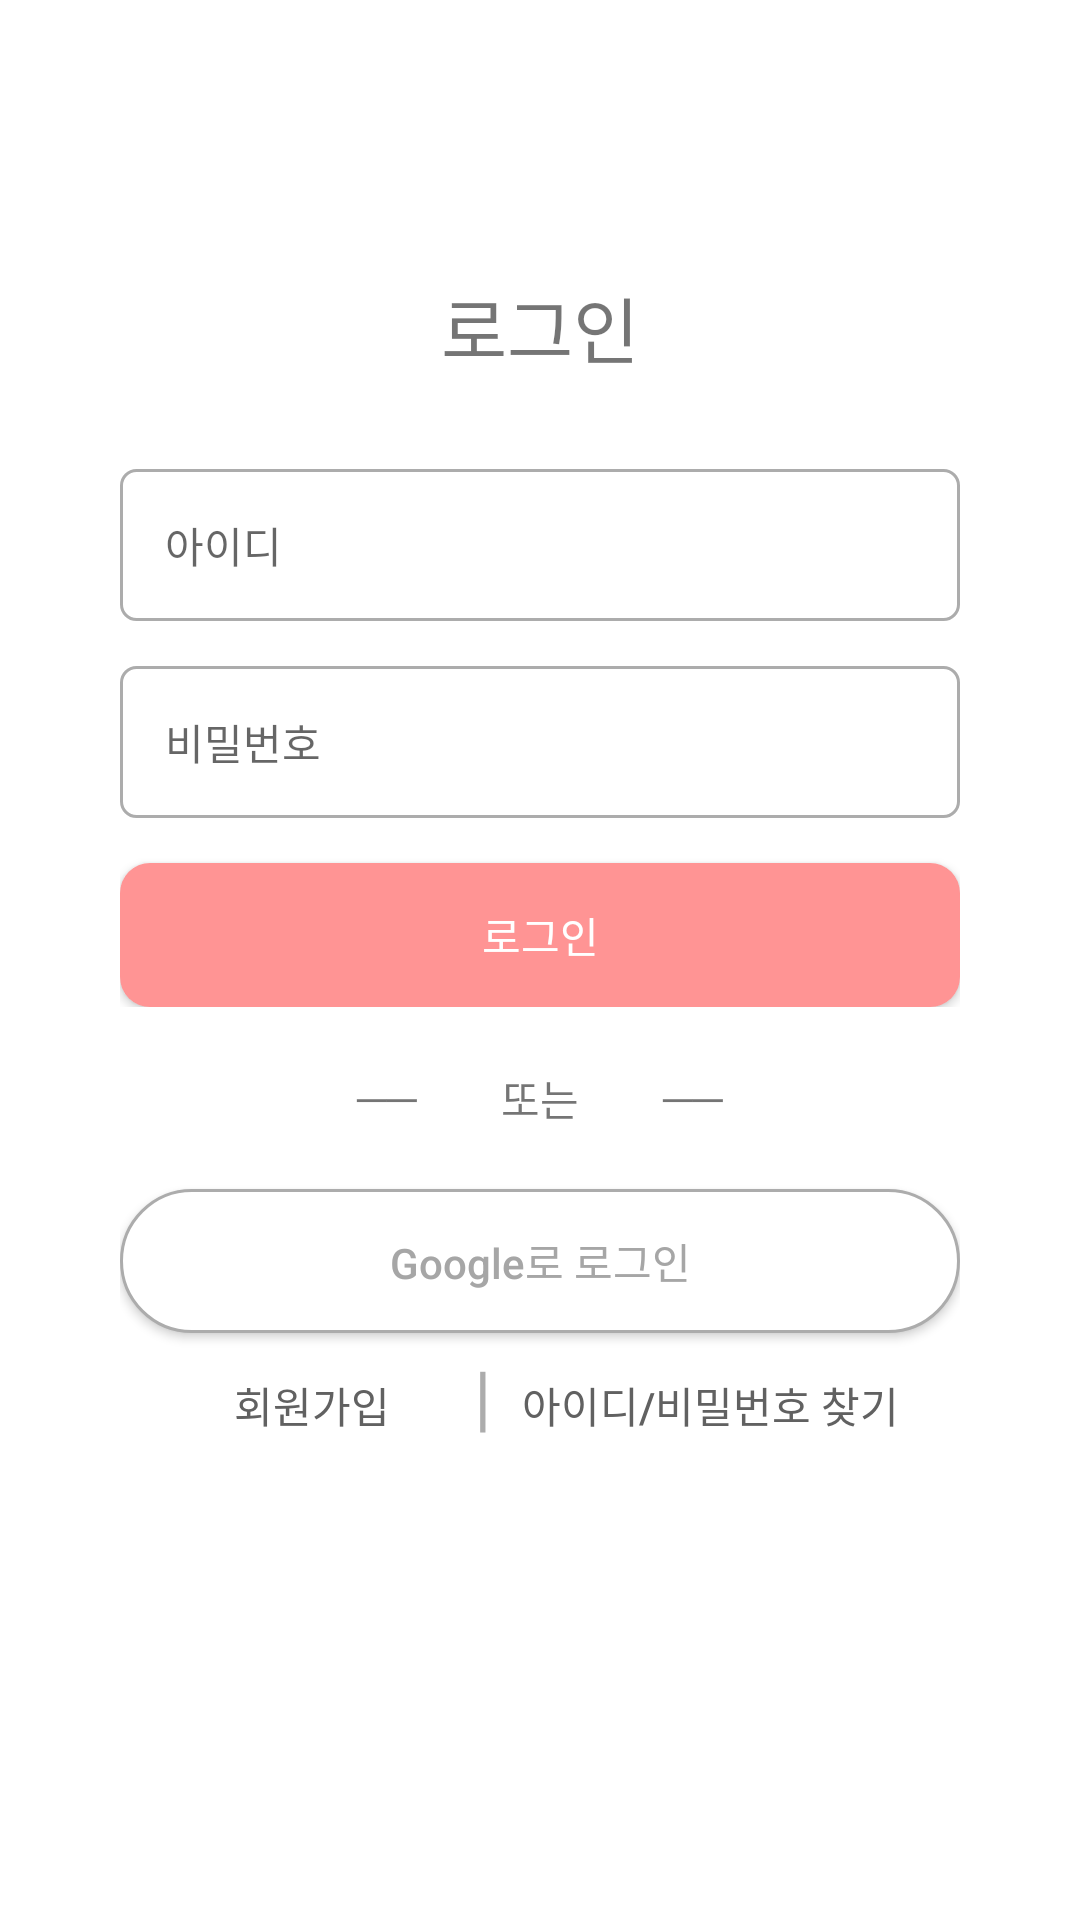

This screen was rendered from an Android layout file. Write that file and the resources it references.
<!-- AndroidManifest.xml: application theme Theme.MP_Team3 -->
<!-- res/layout/activity_login.xml -->
<?xml version="1.0" encoding="utf-8"?>
<LinearLayout xmlns:android="http://schemas.android.com/apk/res/android"
    xmlns:app="http://schemas.android.com/apk/res-auto"
    xmlns:tools="http://schemas.android.com/tools"
    android:layout_width="match_parent"
    android:layout_height="match_parent"
    android:gravity="center"
    android:orientation="vertical"
    tools:context=".LoginActivity">

    <LinearLayout
        android:layout_width="match_parent"
        android:layout_height="match_parent"
        android:layout_marginLeft="40dp"
        android:layout_marginRight="40dp"
        android:layout_marginBottom="20dp"
        android:layout_weight="4"
        android:gravity="bottom"
        android:orientation="vertical">

        <TextView
            android:id="@+id/textView8"
            android:layout_width="match_parent"
            android:layout_height="wrap_content"
            android:layout_marginBottom="30dp"
            android:gravity="center"
            android:text="로그인"
            android:textSize="24sp" />

        <EditText
            android:id="@+id/edId"
            android:layout_width="match_parent"
            android:layout_height="wrap_content"
            android:layout_marginBottom="15dp"
            android:background="@drawable/input_border"
            android:hint="아이디"
            android:padding="15dp"
            android:textSize="14sp" />

        <EditText
            android:id="@+id/edPassword"
            android:layout_width="match_parent"
            android:layout_height="wrap_content"
            android:layout_marginBottom="15dp"
            android:background="@drawable/input_border"
            android:ems="10"
            android:hint="비밀번호"
            android:inputType="textPassword"
            android:padding="15dp"
            android:textSize="14sp" />

        <android.widget.Button
            android:id="@+id/btnSignIn"
            android:layout_width="match_parent"
            android:layout_height="wrap_content"
            android:background="@drawable/login_button_shape"
            android:text="로그인"
            android:textColor="#FFFFFF" />
    </LinearLayout>

    <LinearLayout
        android:layout_width="match_parent"
        android:layout_height="match_parent"
        android:layout_marginLeft="40dp"
        android:layout_marginRight="40dp"
        android:layout_weight="5"
        android:orientation="vertical">

        <TextView
            android:id="@+id/textView"
            android:layout_width="match_parent"
            android:layout_height="wrap_content"
            android:layout_marginBottom="20dp"
            android:layout_weight="0"
            android:gravity="center_horizontal"
            android:text="──　　또는　　──" />

        <android.widget.Button
            android:id="@+id/btnGoogleLogin"
            android:layout_width="match_parent"
            android:layout_height="wrap_content"
            android:background="@drawable/round_border"
            android:drawableStart="@drawable/google_resize"
            android:paddingLeft="20dp"
            android:paddingRight="20dp"
            android:text="Google로 로그인"
            android:textAllCaps="false"
            android:textColor="#A6A6A6" />

        <LinearLayout
            android:layout_width="match_parent"
            android:layout_height="match_parent"
            android:layout_weight="0"
            android:gravity="center_horizontal"
            android:orientation="horizontal">

            <Button
                android:id="@+id/btnJoin"
                android:layout_width="wrap_content"
                android:layout_height="wrap_content"
                android:layout_weight="0"
                android:background="#00FFFFFF"
                android:text="회원가입"
                android:textColor="#616161" />

            <TextView
                android:id="@+id/textView2"
                android:layout_width="wrap_content"
                android:layout_height="wrap_content"
                android:layout_marginLeft="10dp"
                android:layout_marginRight="10dp"
                android:layout_weight="0"
                android:text="|"
                android:textColor="#ACACAC"
                android:textSize="24sp" />

            <Button
                android:id="@+id/btnFindId"
                android:layout_width="wrap_content"
                android:layout_height="wrap_content"
                android:layout_weight="0"
                android:background="#00FFFFFF"
                android:text="아이디/비밀번호 찾기"
                android:textColor="#616161" />

        </LinearLayout>

    </LinearLayout>

</LinearLayout>
<!-- resources referenced by this layout -->
<resources>
  <!-- drawable google_resize (drawable) -->
  <?xml version="1.0" encoding="utf-8"?>
  <layer-list xmlns:android="http://schemas.android.com/apk/res/android">
      <item
          android:width="20dp"
          android:height="20dp"
          android:drawable="@drawable/google" />
  </layer-list>
  <!-- drawable input_border (drawable) -->
  <?xml version="1.0" encoding="utf-8"?>
  <layer-list xmlns:android="http://schemas.android.com/apk/res/android">
      <item>
          <shape android:shape="rectangle">
              <stroke android:width="1dp" android:color="#ACACAC"/>
              <corners android:radius="5dp"/>
          </shape>
      </item>
  
      <item
          android:bottom="1dp"
          android:left="1dp"
          android:right="1dp"
          android:top="1dp">
          <shape android:shape="rectangle">
              <solid android:color="@color/white"/>
              <corners android:radius="10dp"/>
          </shape>
      </item>
  </layer-list>
  <!-- drawable login_button_shape (drawable) -->
  <?xml version="1.0" encoding="utf-8"?>
  <shape xmlns:android="http://schemas.android.com/apk/res/android">
      <solid android:color="#FF9494"/>
      <corners android:radius="10dp"/>
  </shape>
  <!-- drawable round_border (drawable) -->
  <?xml version="1.0" encoding="utf-8"?>
  <shape xmlns:android="http://schemas.android.com/apk/res/android">
      <corners android:radius="50dp"/>
      <solid android:color="@color/white"/>
      <stroke android:color="#ACACAC" android:width="1dp"/>
  </shape>
  <style name="Theme.MP_Team3" parent="Theme.MaterialComponents.DayNight.DarkActionBar">
          
          <item name="colorPrimary">@color/purple_500</item>
          <item name="colorPrimaryVariant">#838383</item>
          <item name="colorOnPrimary">@color/white</item>
          
          <item name="colorSecondary">@color/teal_200</item>
          <item name="colorSecondaryVariant">@color/teal_700</item>
          <item name="colorOnSecondary">@color/black</item>
          
          <item name="android:statusBarColor">?attr/colorPrimaryVariant</item>
          
          <item name="windowNoTitle">true</item>
      </style>
  <!-- not gathered from this repository: default colours our renderer supplied (Android Studio template values) -->
  <color name="purple_500">#FF6200EE</color>
  <color name="teal_200">#FF03DAC5</color>
  <color name="teal_700">#FF018786</color>
  <color name="black">#FF000000</color>
  <color name="white">#FFFFFFFF</color>
</resources>
